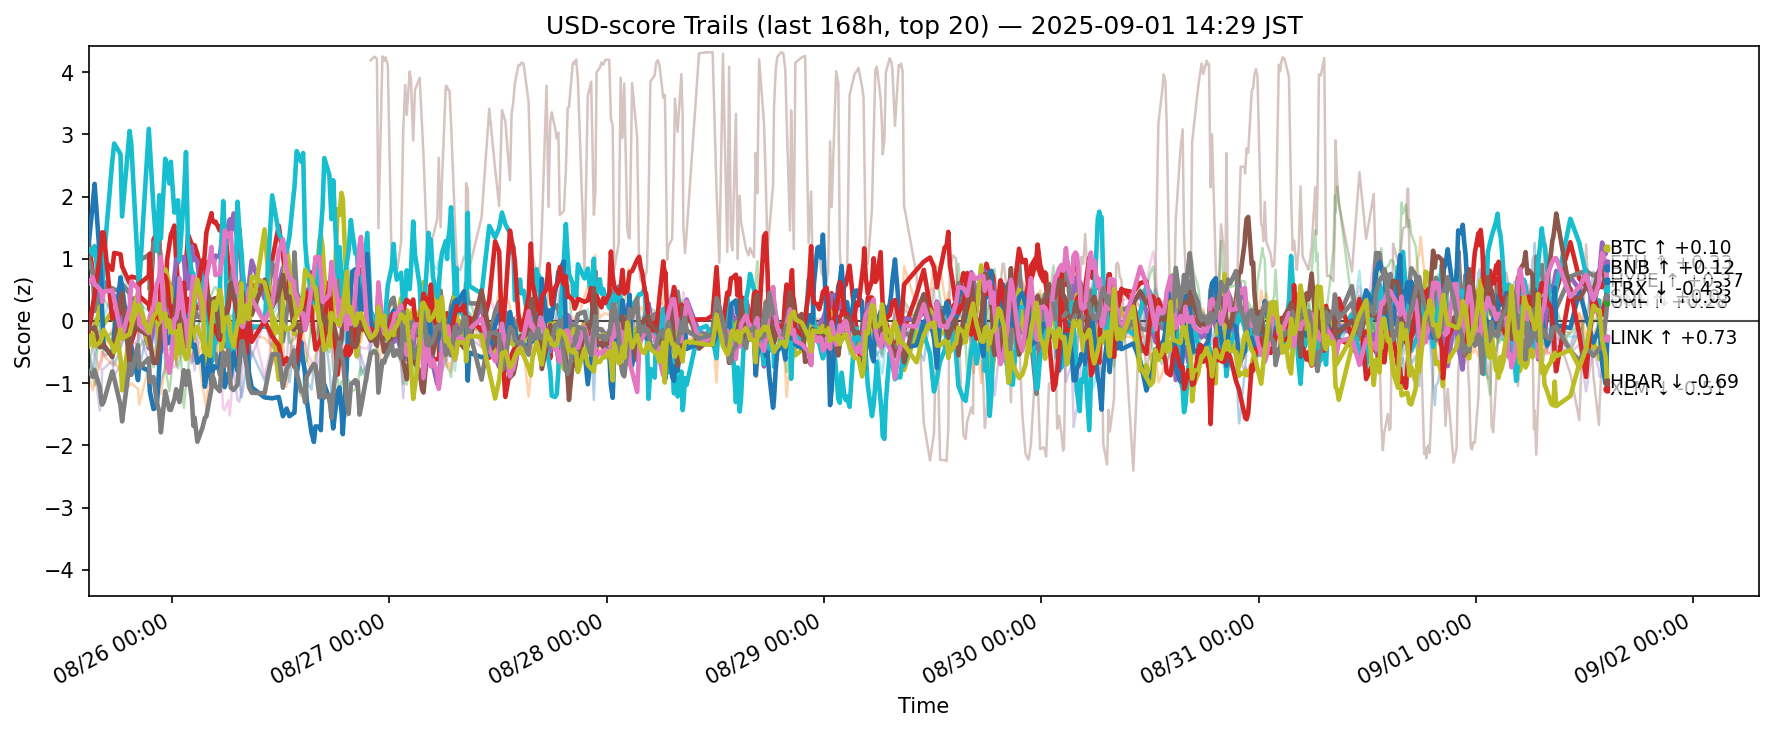

The data file committed next to this chart (first rows):
ts, side, symbol, score
2025-08-25 05:49:37.902762+00:00, usd, ADA, -0.6928
2025-08-25 05:49:37.902762+00:00, usd, AVAX, -0.09148
2025-08-25 05:49:37.902762+00:00, usd, BCH, -0.511
2025-08-25 05:49:37.902762+00:00, usd, BNB, 1.267
2025-08-25 05:49:37.902762+00:00, usd, BTC, -0.02586
2025-08-25 05:49:37.902762+00:00, usd, DOGE, -0.3635
2025-08-25 05:49:37.902762+00:00, usd, DOT, 0.03521
2025-08-25 05:49:37.902762+00:00, usd, ETH, 1.004
2025-08-25 05:49:37.902762+00:00, usd, HBAR, -0.3995
2025-08-25 05:49:37.902762+00:00, usd, HYPE, 1.181
2025-08-25 05:49:37.902762+00:00, usd, LINK, 1.229
2025-08-25 05:49:37.902762+00:00, usd, LTC, -0.8651
2025-08-25 05:49:37.902762+00:00, usd, SHIB, -0.7279
2025-08-25 05:49:37.902762+00:00, usd, SOL, -0.1848
2025-08-25 05:49:37.902762+00:00, usd, SUI, -0.5152
2025-08-25 05:49:37.902762+00:00, usd, TON, -0.08423
2025-08-25 05:49:37.902762+00:00, usd, TRX, 0.6113
2025-08-25 05:49:37.902762+00:00, usd, UNI, -0.8117
2025-08-25 05:49:37.902762+00:00, usd, XLM, -0.2835
2025-08-25 05:49:37.902762+00:00, usd, XRP, 0.1747
2025-08-25 06:16:32.230729+00:00, usd, ADA, -0.8418
2025-08-25 06:16:32.230729+00:00, usd, AVAX, -0.03843
2025-08-25 06:16:32.230729+00:00, usd, BCH, -0.844
2025-08-25 06:16:32.230729+00:00, usd, BNB, 0.792
2025-08-25 06:16:32.230729+00:00, usd, BTC, 0.1759
2025-08-25 06:16:32.230729+00:00, usd, DOGE, -0.4231
2025-08-25 06:16:32.230729+00:00, usd, DOT, 0.1277
2025-08-25 06:16:32.230729+00:00, usd, ETH, 0.7623
2025-08-25 06:16:32.230729+00:00, usd, HBAR, -0.285
2025-08-25 06:16:32.230729+00:00, usd, HYPE, 1.061
2025-08-25 06:16:32.230729+00:00, usd, LINK, 1.872
2025-08-25 06:16:32.230729+00:00, usd, LTC, -1.114
2025-08-25 06:16:32.230729+00:00, usd, SHIB, -0.4137
2025-08-25 06:16:32.230729+00:00, usd, SOL, 0.2416
2025-08-25 06:16:32.230729+00:00, usd, SUI, -0.7549
2025-08-25 06:16:32.230729+00:00, usd, TON, -0.1283
2025-08-25 06:16:32.230729+00:00, usd, TRX, 0.7017
2025-08-25 06:16:32.230729+00:00, usd, UNI, -0.8989
2025-08-25 06:16:32.230729+00:00, usd, XLM, -0.2057
2025-08-25 06:16:32.230729+00:00, usd, XRP, 0.1582
2025-08-25 06:28:58.332250+00:00, usd, ADA, -0.5389
2025-08-25 06:28:58.332250+00:00, usd, AVAX, -0.1839
2025-08-25 06:28:58.332250+00:00, usd, BCH, -1.033
2025-08-25 06:28:58.332250+00:00, usd, BNB, 0.6499
2025-08-25 06:28:58.332250+00:00, usd, BTC, 0.1595
2025-08-25 06:28:58.332250+00:00, usd, DOGE, -0.5318
2025-08-25 06:28:58.332250+00:00, usd, DOT, 0.1857
2025-08-25 06:28:58.332250+00:00, usd, ETH, 0.1829
2025-08-25 06:28:58.332250+00:00, usd, HBAR, -0.1799
2025-08-25 06:28:58.332250+00:00, usd, HYPE, 1.204
2025-08-25 06:28:58.332250+00:00, usd, LINK, 2.204
2025-08-25 06:28:58.332250+00:00, usd, LTC, -1.01
2025-08-25 06:28:58.332250+00:00, usd, SHIB, 0.0323
2025-08-25 06:28:58.332250+00:00, usd, SOL, 0.4193
2025-08-25 06:28:58.332250+00:00, usd, SUI, -0.7631
2025-08-25 06:28:58.332250+00:00, usd, TON, -0.1017
2025-08-25 06:28:58.332250+00:00, usd, TRX, 0.5925
2025-08-25 06:28:58.332250+00:00, usd, UNI, -0.7904
2025-08-25 06:28:58.332250+00:00, usd, XLM, -0.4073
2025-08-25 06:28:58.332250+00:00, usd, XRP, -0.1446
... 11,960 more rows
